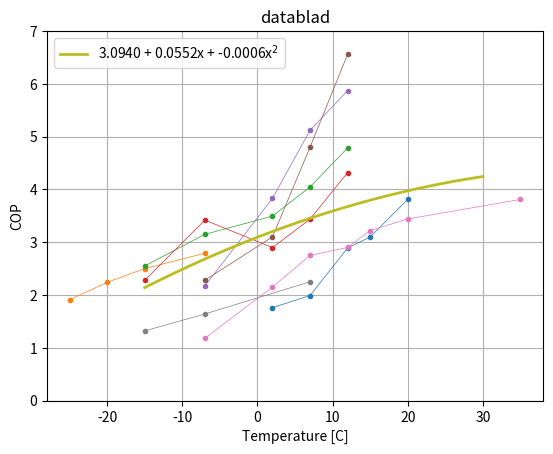
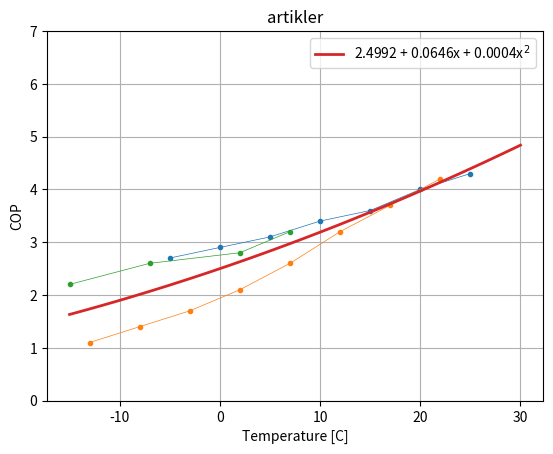
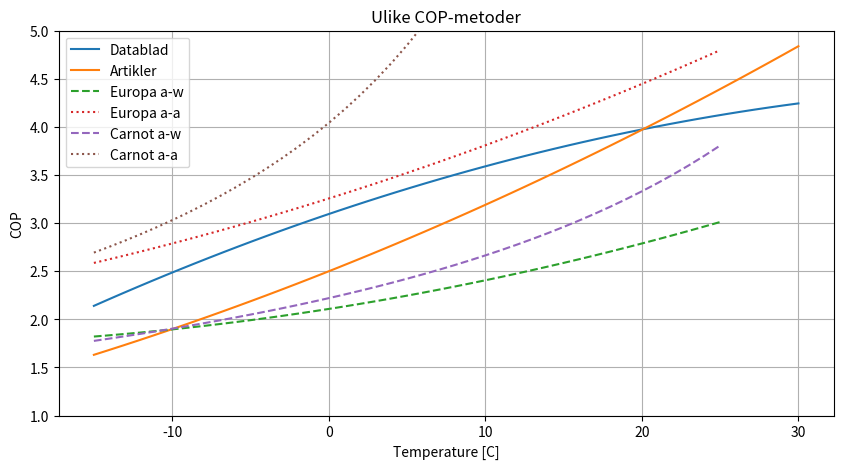

These figures' Python source, in order:
import matplotlib.pyplot as plt
import numpy as np
import pandas as pd
import seaborn as sns


# https://www.mitsubishi-les.info/database/servicemanual/files/201803_ATW_DATABOOK.pdf
temp_cop_co2_mitsu = {2: 1.76,
                      7: 1.99,
                      12: 2.89,
                      15: 3.10,
                      20: 3.81}

# https://doi.org/10.1016/j.ijrefrig.2010.12.018
temp_cop_co2_minetto = {-5: 2.7,
                        0: 2.9,
                        5: 3.1,
                        10: 3.4,
                        15: 3.6,
                        20: 4.0,
                        25: 4.3}

# DOI: 10.1109/JPETS.2018.2810783
temp_cop_aa_barrett = {-13: 1.1,
                       -8: 1.4,
                       -3: 1.7,
                       2: 2.1,
                       7: 2.6,
                       12: 3.2,
                       17: 3.7,
                       22: 4.2}


# https://www.proffvarmepumper.no/varmepumpe/luft-til-luft-varmepumper/panasonic-nz35vke-72-kw/
temp_cop_aa_panasonic = {-7: 2.79,
                         -15: 2.50,
                         -20: 2.24,
                         -25: 1.91}

# https://ctc.no/produkter/luft-vann-varmepumper/ctc-ecoair-700m (manual)
temp_cop_aw_CTC_708M = {12: 8.71 / 1.82,
                        7: 6.96 / 1.72,
                        2: 5.66 / 1.62,
                        -7: 5.51 / 1.75,
                        -15: 4.13 / 1.62}

temp_cop_aw_CTC_712M = {12: 11.23 / 2.60,
                        7: 9.04 / 2.63,
                        2: 7.36 / 2.54,
                        -7: 7.11 / 2.08,
                        -15: 6.24 / 2.74}

# https://www.abkqviller.no/globalassets/inriver/resources/r521272-datablad-energietikett-nibe-s2125-12-smo.pdf
temp_cop_aw_nibe = {12: 5.87,
                    7: 5.12,
                    2: 3.83,
                    -7: 2.17}

temp_cop_aw_lg = {12: 6.56,
                  7: 4.80,
                  2: 3.10,
                  -7: 2.28}

# https://www.toshiba-aircon.co.uk/wp-content/uploads/2023/02/27019908_00_Riello_NXHM-018-030_EN_TechSheet_UK.pdf
temp_cop_aw_tosh1 = {35: 3.81,
                     20: 3.44,
                     15: 3.22,
                     12: 2.90,
                     7: 2.75,
                     2: 2.15,
                     -7: 1.18}

temp_cop_aw_panasonic = {7: 2.25,
                         -7: 1.64,
                         -15: 1.32}

# https: // doi.org / 10.1111 / jiec.12166
temp_cop_mattinen = {7: 3.2,
                     2: 2.8,
                     -7: 2.6,
                     -15: 2.2}


def empirical_cop_jesper(dT, T_out):
    """
    10.1016/j.rser.2020.110646
    For large-scale HP, og bruker ikke luft som heat source
    """
    a = 1.4480 * 1e12
    b = 88.730
    c = -4.9460
    d = 0
    return a * (dT + 2 * b) ** c * (T_out + b) ** d  # # Water-source


def find_cop_polynomial(cop_list):
    temp = []
    cop = []
    for cop_dict in cop_list:
        temp.append(list(cop_dict.keys()))
        cop.append(list(cop_dict.values()))
    # Flatten lists
    temp = [i for list_i in temp for i in list_i]
    cop = [i for list_i in cop for i in list_i]
    return np.polynomial.polynomial.Polynomial.fit(temp, cop, deg=2, domain=(-15, 30))


def european_cop(t_source, t_sink):
    # https://doi.org/10.1038/s41597-019-0199-y
    # TODO: skal ha en min temp diff på 15
    return {t: (0.85 * (6.08 - 0.09 * (t_sink - t) + 0.0005 * (t_sink - t) ** 2)) for t in t_source}


def carnot_cop(t_source, t_sink):
    # Carnot efficiency of 0.4
    return {t: 0.4 * (t_sink + 273)/(t_sink - t) for t in t_source}


def plot_cop_temp(temp_cop_dict, name, regression=False):
    plt.figure()
    plt.grid()
    plt.title(f'{name}')
    plt.ylabel('COP')
    plt.xlabel('Temperature [C]')
    plt.ylim(ymin=0, ymax=7)
    for temp_cop_list in temp_cop_dict:
        plt.plot(temp_cop_list.keys(), temp_cop_list.values(), label='', marker='.', lw=.5)
    if regression:
        xsamples = np.linspace(-15, 30)
        poly = find_cop_polynomial(temp_cop_dict)
        print(f'{name}: {poly.convert().coef}')
        x0, x1, x2 = poly.convert().coef
        plt.plot(xsamples, poly(xsamples), label=f'{x0:.4f} + {x1:.4f}x + {x2:.4f}x$^2$', lw=2)
        plt.legend()
        return poly
    plt.savefig(f'method_figures/cop_{name}.pdf')


temp_range = range(-15, 26)
t_sink_water = 60
t_sink_air = 30

datablad = [temp_cop_co2_mitsu, temp_cop_aa_panasonic, temp_cop_aw_CTC_708M, temp_cop_aw_CTC_712M, temp_cop_aw_nibe,
            temp_cop_aw_lg, temp_cop_aw_tosh1, temp_cop_aw_panasonic]

artikler = [temp_cop_co2_minetto, temp_cop_aa_barrett, temp_cop_mattinen]

european = [european_cop(t_source=temp_range, t_sink=t_sink_water),
            european_cop(t_source=temp_range, t_sink=t_sink_air)]

carnot = [carnot_cop(t_source=temp_range, t_sink=t_sink_water), carnot_cop(t_source=temp_range, t_sink=t_sink_air)]

datablad_reg = plot_cop_temp(datablad, 'datablad', regression=True)
artikler_reg = plot_cop_temp(artikler, 'artikler', regression=True)

xsamples = np.linspace(-15, 30)
plt.figure(figsize=(10, 5))
plt.title('Ulike COP-metoder')
plt.ylim(ymin=1, ymax=5)
plt.plot(xsamples, datablad_reg(xsamples), label='Datablad')
plt.plot(xsamples, artikler_reg(xsamples), label='Artikler')
plt.plot(european[0].keys(), european[0].values(), label='Europa a-w', ls='--')
plt.plot(european[1].keys(), european[1].values(), label='Europa a-a', ls=':')
plt.plot(carnot[0].keys(), carnot[0].values(), label='Carnot a-w', ls='--')
plt.plot(carnot[1].keys(), carnot[1].values(), label='Carnot a-a', ls=':')
plt.legend()
plt.xlabel('Temperature [C]')
plt.ylabel('COP')
plt.grid()

plt.show()
